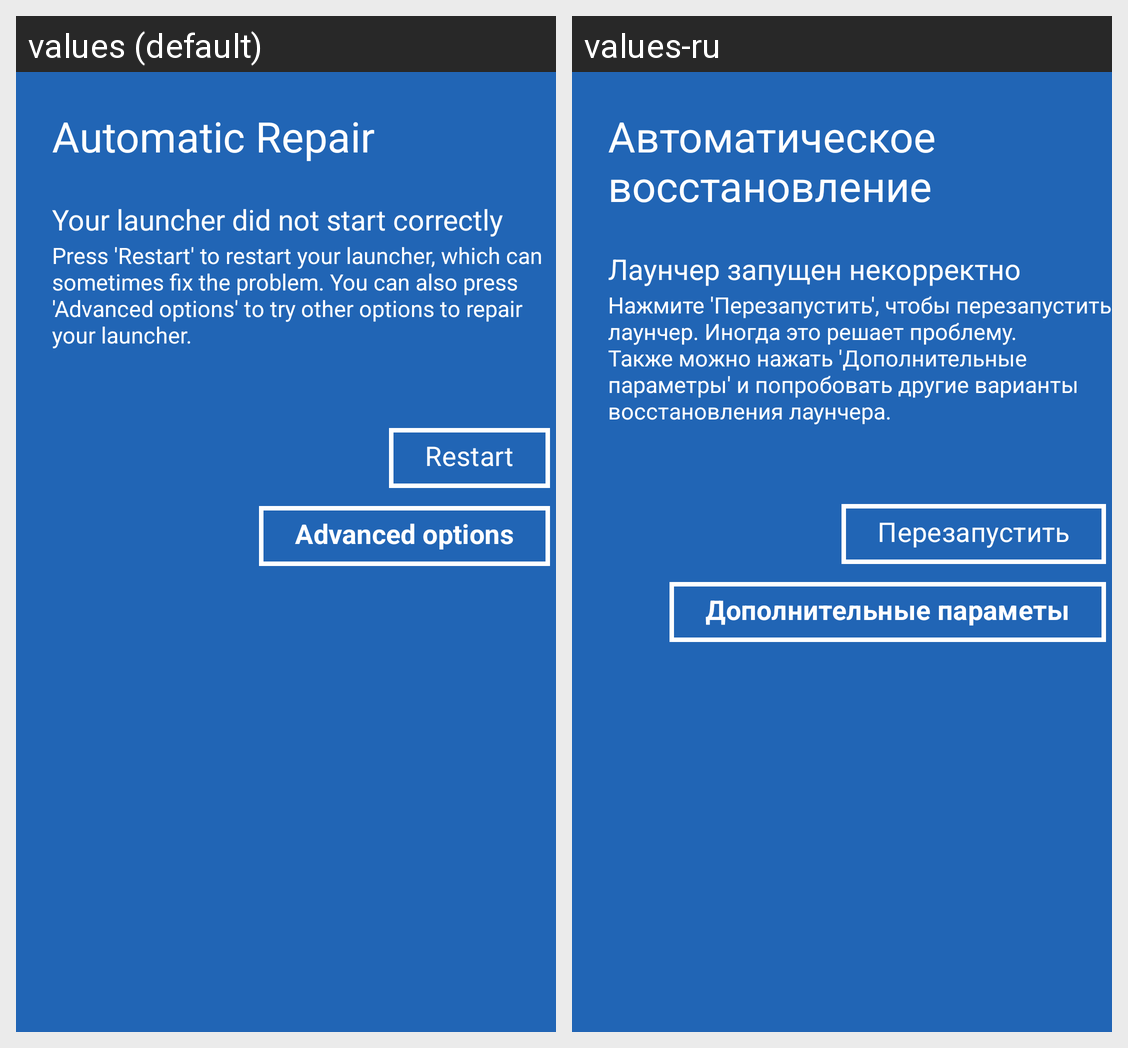

Locale-by-locale string values for the Android screen shown in this grid:
Android screen res/layout/recovery.xml rendered under 2 locales, left to right: values (default), values-ru. Device: Nexus 5 (rendered at 1080×1920; each locale shown at half size, 540×960, under a caption strip naming it); theme AppTheme.Cobalt.
Strings drawn on this screen, with the default value and each locale's value (text and hints the layout hard-codes, and strings that could not be matched under every locale, appear in the picture but are not listed):

automatic_repair
  values: Automatic Repair
  values-ru: Автоматическое восстановление

not_start_correctly
  values: Your launcher did not start correctly
  values-ru: Лаунчер запущен некорректно

auto_repair_tip
  values: Press 'Restart' to restart your launcher, which can sometimes fix the problem. You can also press 'Advanced options' to try other options to repair your launcher.
  values-ru: Нажмите 'Перезапустить', чтобы перезапустить лаунчер. Иногда это решает проблему. Также можно нажать 'Дополнительные параметры' и попробовать другие варианты восстановления лаунчера.

restart
  values: Restart
  values-ru: Перезапустить

advanced_options
  values: Advanced options
  values-ru: Дополнительные параметы
